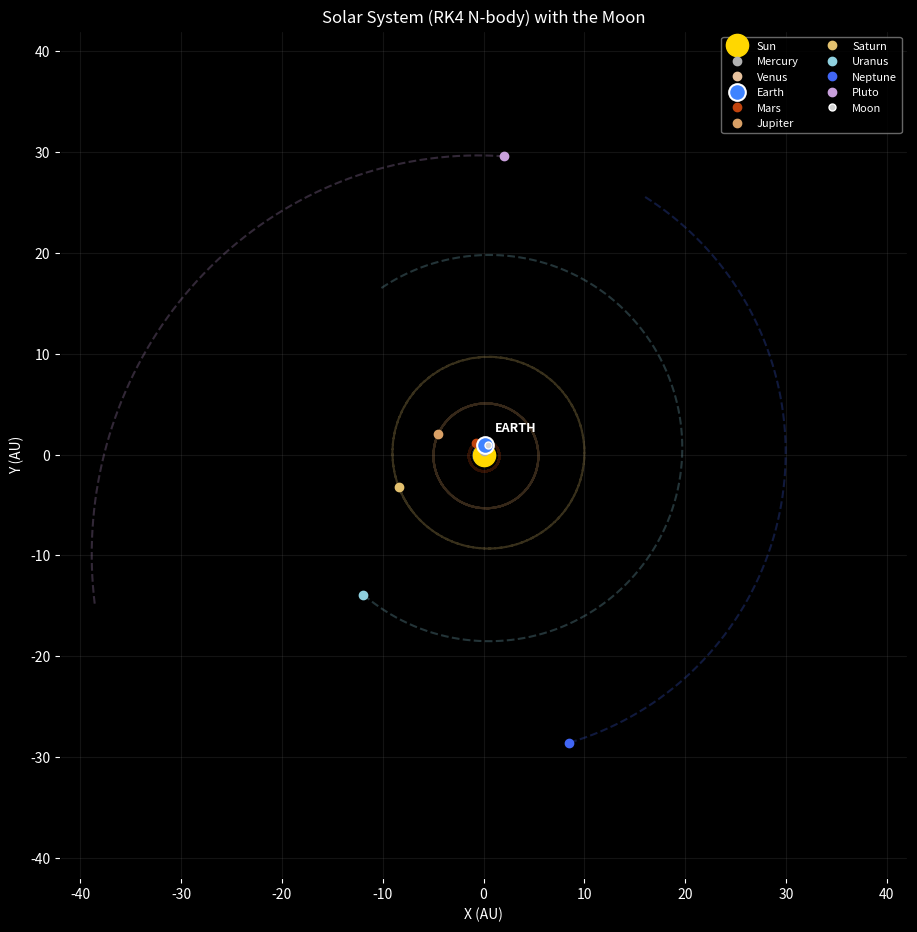

Generate this figure with matplotlib: (Note: this script raises an exception after producing the figure.)
"""
Animated 2D Solar System — real N-body gravity via RK4 integration,
Mercury through Pluto, with the Moon orbiting Earth in the same view.

How this differs from a Kepler-ellipse simulation:
  - Before, each planet's path was calculated with a formula that
    already assumes a perfect, undisturbed ellipse.
  - Here, every body (Sun + 9 planets) genuinely pulls on every other
    body via Newton's law of gravitation, and we step the whole
    system forward in time using 4th-order Runge-Kutta (RK4)
    integration. The elliptical orbits emerge from the physics
    instead of being assumed.
  - One side effect of real N-body gravity: the Sun itself wobbles
    very slightly, tugged around by Jupiter and friends. That's not a
    bug, that's real physics (it's how we actually detect exoplanets
    around other stars).
  - The Moon is still handled as a simple circular overlay around
    Earth, not as part of the N-body gravity solve. Its real orbit
    (27 days) is much faster than the step size used for a smooth
    60-year planetary simulation, so including it properly would need
    a much finer time step just for the Earth-Moon pair. Its radius
    is also exaggerated for visibility, same as before.

Run this in Jupyter for the inline animation, or use the save block
at the bottom to export an mp4/gif.
"""

import numpy as np
import matplotlib.pyplot as plt
from matplotlib.animation import FuncAnimation
from pathlib import Path

# ------------------------------------------------------------------
# 1. Bodies: Sun + Mercury through Pluto
# ------------------------------------------------------------------
# Units used throughout the physics: AU for distance, years for time,
# solar masses for mass. In these units, G = 4*pi^2 (this falls out
# of Kepler's third law for Earth's orbit: a=1 AU, period=1 yr).

names = ["Sun", "Mercury", "Venus", "Earth", "Mars", "Jupiter",
         "Saturn", "Uranus", "Neptune", "Pluto"]

# mass, in solar masses (Sun = 1.0)
mass = np.array([
    1.0,
    1.6601e-7,   # Mercury
    2.4478e-6,   # Venus
    3.0035e-6,   # Earth
    3.2131e-7,   # Mars
    9.5479e-4,   # Jupiter
    2.8589e-4,   # Saturn
    4.3662e-5,   # Uranus
    5.1514e-5,   # Neptune
    6.5500e-9,   # Pluto
])

# orbital elements, used only to build STARTING conditions --
# after that, gravity alone decides where everything goes
a = np.array([0.0, 0.3871, 0.7233, 1.0000, 1.5237,
              5.2028, 9.5388, 19.1914, 30.0611, 39.4817])       # AU
e = np.array([0.0, 0.2056, 0.0068, 0.0167, 0.0934,
              0.0489, 0.0565, 0.0463, 0.0086, 0.2488])          # eccentricity
phase = np.array([0.0, 0.0, 0.7, 1.2, 2.0,
                   2.7, 3.5, 4.0, 5.0, 1.5])                    # starting angle, radians

colors = ["gold", "#b1b1b1", "#e8c39e", "#3f83ff", "#c1440e",
          "#d9a066", "#e3c16f", "#8fd1e0", "#4166f5", "#c9a0dc"]

n_bodies = len(names)
earth_idx = names.index("Earth")
sun_idx = names.index("Sun")

G = 4 * np.pi**2   # gravitational constant in AU^3 / (yr^2 * solar mass)

# ------------------------------------------------------------------
# 2. Build starting positions and velocities
# ------------------------------------------------------------------
# Each planet starts at its closest approach to the Sun (perihelion),
# at distance a*(1-e), moving perpendicular to that radius. The speed
# there comes from the vis-viva equation, which tells you how fast a
# body must move at a given distance to trace out a given ellipse.

pos0 = np.zeros((n_bodies, 2))
vel0 = np.zeros((n_bodies, 2))

for i in range(1, n_bodies):   # skip the Sun, index 0, which starts at rest
    r0 = a[i] * (1 - e[i])
    direction = np.array([np.cos(phase[i]), np.sin(phase[i])])
    tangent = np.array([-np.sin(phase[i]), np.cos(phase[i])])

    pos0[i] = r0 * direction

    # vis-viva equation: speed needed at distance r0 on an ellipse of
    # size a, orbiting a mass GM (here just the Sun's, since it vastly
    # outweighs everything else)
    GM_sun = G * mass[sun_idx]
    speed = np.sqrt(GM_sun * (2 / r0 - 1 / a[i]))
    vel0[i] = speed * tangent

# Give the Sun a small initial velocity that exactly cancels the total
# momentum of the planets. Without this, the whole system's center of
# mass quietly drifts sideways forever (every planet nudges the Sun a
# little via gravity, and those nudges don't average out to zero if
# the Sun starts truly at rest). With this correction, the Sun still
# wobbles slightly as real N-body physics demands -- it just wobbles
# in place instead of sliding off across the picture.
total_planet_momentum = np.sum(mass[1:, None] * vel0[1:], axis=0)
vel0[sun_idx] = -total_planet_momentum / mass[sun_idx]

# ------------------------------------------------------------------
# 3. Gravity: acceleration felt by every body from every other body
# ------------------------------------------------------------------
softening = 1e-6   # tiny buffer so nothing divides by zero if two bodies coincide

def acceleration(pos):
    """Given every body's position (n_bodies x 2), return every body's
    gravitational acceleration (n_bodies x 2), from Newton's law of
    gravitation applied pairwise between all bodies at once."""
    n = pos.shape[0]
    acc = np.zeros_like(pos)

    for i in range(n):
        diff = pos - pos[i]                          # vectors from body i to all others
        dist_sq = np.sum(diff**2, axis=1) + softening
        dist_cubed = dist_sq ** 1.5
        dist_cubed[i] = np.inf                        # a body doesn't pull on itself

        acc[i] = G * np.sum((mass[:, None] * diff) / dist_cubed[:, None], axis=0)

    return acc

# ------------------------------------------------------------------
# 4. RK4 integration -- step the whole system forward in time
# ------------------------------------------------------------------
def rk4_step(pos, vel, dt):
    """Advance every body's position and velocity by one time step dt,
    using 4th-order Runge-Kutta. Gravity only depends on position, so
    the four stages sample the acceleration at four slightly different
    predicted positions within the step, then blend them for accuracy."""

    k1v = vel
    k1a = acceleration(pos)

    k2v = vel + 0.5 * dt * k1a
    k2a = acceleration(pos + 0.5 * dt * k1v)

    k3v = vel + 0.5 * dt * k2a
    k3a = acceleration(pos + 0.5 * dt * k2v)

    k4v = vel + dt * k3a
    k4a = acceleration(pos + dt * k3v)

    pos_new = pos + (dt / 6) * (k1v + 2 * k2v + 2 * k3v + k4v)
    vel_new = vel + (dt / 6) * (k1a + 2 * k2a + 2 * k3a + k4a)

    return pos_new, vel_new

# ------------------------------------------------------------------
# 5. Run the simulation: many small RK4 steps, keep every Nth one
# ------------------------------------------------------------------
simulation_years = 60
frames = 1500
substeps_per_frame = 20          # fine integration steps between each displayed frame
total_steps = frames * substeps_per_frame
dt = simulation_years / total_steps   # roughly 0.7 days per integration step

pos = pos0.copy()
vel = vel0.copy()

trajectory = np.zeros((frames, n_bodies, 2))   # only the frames we'll actually display

frame_i = 0
for step in range(total_steps):
    pos, vel = rk4_step(pos, vel, dt)
    if (step + 1) % substeps_per_frame == 0:
        trajectory[frame_i] = pos
        frame_i += 1

# reshape for convenience: body_x[i] is body i's x across all frames
body_x = trajectory[:, :, 0].T
body_y = trajectory[:, :, 1].T

earth_x, earth_y = body_x[earth_idx], body_y[earth_idx]

# ------------------------------------------------------------------
# 6. Moon position -- simple circular overlay around Earth (not N-body)
# ------------------------------------------------------------------
moon_period_years = 27.321661 / 365.25
moon_a_display = 0.35            # AU -- exaggerated, purely for visibility

time_years = np.linspace(0, simulation_years, frames)
moon_angle = 2 * np.pi * time_years / moon_period_years

moon_relative_x = moon_a_display * np.cos(moon_angle)
moon_relative_y = moon_a_display * np.sin(moon_angle)

moon_x = earth_x + moon_relative_x
moon_y = earth_y + moon_relative_y

# ------------------------------------------------------------------
# 7. Figure setup
# ------------------------------------------------------------------
fig, ax = plt.subplots(figsize=(11, 11))
fig.patch.set_facecolor("black")
ax.set_facecolor("black")

ax.set_xlim(-42, 42)
ax.set_ylim(-42, 42)
ax.set_aspect("equal")
ax.set_xlabel("X (AU)", color="white")
ax.set_ylabel("Y (AU)", color="white")
ax.set_title("Solar System (RK4 N-body) with the Moon", color="white")
ax.tick_params(colors="white")
ax.grid(True, alpha=0.15, color="gray")

# faint trail showing where each body has actually been, from the simulation
for i in range(n_bodies):
    ax.plot(body_x[i], body_y[i], linestyle="--", alpha=0.25, color=colors[i])

# moving dot per body (Sun included -- it wobbles slightly, that's real)
body_points = []
for i in range(n_bodies):
    if i == earth_idx:
        p, = ax.plot([], [], "o", markersize=12, color=colors[i],
                      markeredgecolor="white", markeredgewidth=1.5,
                      label=names[i], zorder=5)
    elif i == sun_idx:
        p, = ax.plot([], [], "o", markersize=16, color=colors[i], label=names[i])
    else:
        p, = ax.plot([], [], "o", markersize=6, color=colors[i], label=names[i])
    body_points.append(p)

earth_label = ax.text(0, 0, "EARTH", color="white", fontsize=9,
                       fontweight="bold", ha="left", va="bottom")

moon_point, = ax.plot([], [], "o", markersize=5, color="lightgray",
                       markeredgecolor="white", label="Moon", zorder=5)
moon_orbit_line, = ax.plot([], [], linestyle=":", alpha=0.6, color="lightgray")

ax.legend(loc="upper right", fontsize=8, ncol=2, facecolor="black",
          edgecolor="gray", labelcolor="white")

# ------------------------------------------------------------------
# 8. Animation update function
# ------------------------------------------------------------------
theta_ring = np.linspace(0, 2 * np.pi, 150)

def update(frame):
    for i in range(n_bodies):
        body_points[i].set_data([body_x[i, frame]], [body_y[i, frame]])

    ex, ey = earth_x[frame], earth_y[frame]
    earth_label.set_position((ex + 1.0, ey + 1.0))

    moon_point.set_data([moon_x[frame]], [moon_y[frame]])

    orbit_x = ex + moon_a_display * np.cos(theta_ring)
    orbit_y = ey + moon_a_display * np.sin(theta_ring)
    moon_orbit_line.set_data(orbit_x, orbit_y)

    return body_points + [moon_point, moon_orbit_line, earth_label]


# ------------------------------------------------------------------
# 9. Build and show the animation
# ------------------------------------------------------------------
animation = FuncAnimation(fig, update, frames=frames, interval=15, blit=True)

# Save alongside the project files, regardless of where the command is run.
output_file = Path(__file__).resolve().parent.parent / "solar_system.gif"
animation.save(output_file, writer="pillow", fps=30)
print(f"Animation saved to: {output_file}")

plt.show()

# ------------------------------------------------------------------
# Optional: save to a file instead of / in addition to viewing inline
# ------------------------------------------------------------------
# animation.save("solar_system.mp4", writer="ffmpeg", fps=45)
# animation.save("solar_system.gif", writer="pillow", fps=45)
